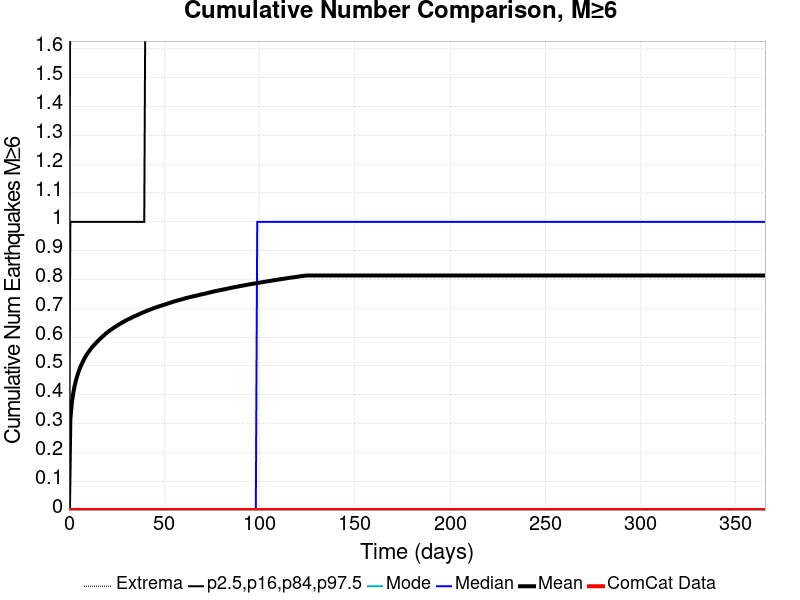

The file beside this chart, header and first rows:
Time (days), ComCat Data, Simulation Mean, Simulation Median, Simulation Mode, Simulation Minimum, Simulation Maximum, 2.5 %-ile, 16 %-ile, 84 %-ile, 97.5 %-ile
0.0, 0.0, 0.0, 0.0, 0.0, 0.0, 0.0, 0.0, 0.0, 0.0, 0.0
0.732, 0.0, 0.3133, 0.0, 0.0, 0.0, 6.0, 0.0, 0.0, 1.0, 2.0
1.464, 0.0, 0.3692, 0.0, 0.0, 0.0, 6.0, 0.0, 0.0, 1.0, 2.0
2.196, 0.0, 0.4031, 0.0, 0.0, 0.0, 7.0, 0.0, 0.0, 1.0, 2.0
2.928, 0.0, 0.4291, 0.0, 0.0, 0.0, 8.0, 0.0, 0.0, 1.0, 2.0
3.66, 0.0, 0.4492, 0.0, 0.0, 0.0, 8.0, 0.0, 0.0, 1.0, 2.0
4.392, 0.0, 0.4661, 0.0, 0.0, 0.0, 8.0, 0.0, 0.0, 1.0, 2.0
5.124, 0.0, 0.481, 0.0, 0.0, 0.0, 8.0, 0.0, 0.0, 1.0, 2.0
5.856, 0.0, 0.4941, 0.0, 0.0, 0.0, 8.0, 0.0, 0.0, 1.0, 2.0
6.588, 0.0, 0.505, 0.0, 0.0, 0.0, 8.0, 0.0, 0.0, 1.0, 2.0
7.32, 0.0, 0.5153, 0.0, 0.0, 0.0, 8.0, 0.0, 0.0, 1.0, 3.0
8.052, 0.0, 0.5247, 0.0, 0.0, 0.0, 8.0, 0.0, 0.0, 1.0, 3.0
8.784, 0.0, 0.5332, 0.0, 0.0, 0.0, 8.0, 0.0, 0.0, 1.0, 3.0
9.516, 0.0, 0.5411, 0.0, 0.0, 0.0, 8.0, 0.0, 0.0, 1.0, 3.0
10.25, 0.0, 0.548, 0.0, 0.0, 0.0, 8.0, 0.0, 0.0, 1.0, 3.0
10.98, 0.0, 0.5548, 0.0, 0.0, 0.0, 8.0, 0.0, 0.0, 1.0, 3.0
11.71, 0.0, 0.5612, 0.0, 0.0, 0.0, 8.0, 0.0, 0.0, 1.0, 3.0
12.44, 0.0, 0.5669, 0.0, 0.0, 0.0, 8.0, 0.0, 0.0, 1.0, 3.0
13.18, 0.0, 0.5724, 0.0, 0.0, 0.0, 8.0, 0.0, 0.0, 1.0, 3.0
13.91, 0.0, 0.5778, 0.0, 0.0, 0.0, 8.0, 0.0, 0.0, 1.0, 3.0
14.64, 0.0, 0.5827, 0.0, 0.0, 0.0, 8.0, 0.0, 0.0, 1.0, 3.0
15.37, 0.0, 0.5878, 0.0, 0.0, 0.0, 8.0, 0.0, 0.0, 1.0, 3.0
16.1, 0.0, 0.5928, 0.0, 0.0, 0.0, 8.0, 0.0, 0.0, 1.0, 3.0
16.84, 0.0, 0.5973, 0.0, 0.0, 0.0, 8.0, 0.0, 0.0, 1.0, 3.0
17.57, 0.0, 0.6016, 0.0, 0.0, 0.0, 8.0, 0.0, 0.0, 1.0, 3.0
18.3, 0.0, 0.6058, 0.0, 0.0, 0.0, 8.0, 0.0, 0.0, 1.0, 3.0
19.03, 0.0, 0.6103, 0.0, 0.0, 0.0, 9.0, 0.0, 0.0, 1.0, 3.0
19.76, 0.0, 0.6145, 0.0, 0.0, 0.0, 9.0, 0.0, 0.0, 1.0, 3.0
20.49, 0.0, 0.6185, 0.0, 0.0, 0.0, 9.0, 0.0, 0.0, 1.0, 3.0
21.23, 0.0, 0.6219, 0.0, 0.0, 0.0, 9.0, 0.0, 0.0, 1.0, 3.0
21.96, 0.0, 0.6254, 0.0, 0.0, 0.0, 9.0, 0.0, 0.0, 1.0, 3.0
22.69, 0.0, 0.6286, 0.0, 0.0, 0.0, 9.0, 0.0, 0.0, 1.0, 3.0
23.42, 0.0, 0.6321, 0.0, 0.0, 0.0, 9.0, 0.0, 0.0, 1.0, 3.0
24.15, 0.0, 0.6352, 0.0, 0.0, 0.0, 9.0, 0.0, 0.0, 1.0, 3.0
24.89, 0.0, 0.6384, 0.0, 0.0, 0.0, 9.0, 0.0, 0.0, 1.0, 3.0
25.62, 0.0, 0.6415, 0.0, 0.0, 0.0, 9.0, 0.0, 0.0, 1.0, 3.0
26.35, 0.0, 0.6444, 0.0, 0.0, 0.0, 9.0, 0.0, 0.0, 1.0, 3.0
27.08, 0.0, 0.6472, 0.0, 0.0, 0.0, 9.0, 0.0, 0.0, 1.0, 3.0
27.81, 0.0, 0.6502, 0.0, 0.0, 0.0, 9.0, 0.0, 0.0, 1.0, 3.0
28.55, 0.0, 0.6529, 0.0, 0.0, 0.0, 9.0, 0.0, 0.0, 1.0, 3.0
29.28, 0.0, 0.6556, 0.0, 0.0, 0.0, 9.0, 0.0, 0.0, 1.0, 3.0
30.01, 0.0, 0.6582, 0.0, 0.0, 0.0, 9.0, 0.0, 0.0, 1.0, 3.0
30.74, 0.0, 0.6606, 0.0, 0.0, 0.0, 9.0, 0.0, 0.0, 1.0, 3.0
31.47, 0.0, 0.6631, 0.0, 0.0, 0.0, 9.0, 0.0, 0.0, 1.0, 3.0
32.21, 0.0, 0.6652, 0.0, 0.0, 0.0, 9.0, 0.0, 0.0, 1.0, 3.0
32.94, 0.0, 0.6677, 0.0, 0.0, 0.0, 9.0, 0.0, 0.0, 1.0, 3.0
33.67, 0.0, 0.6703, 0.0, 0.0, 0.0, 9.0, 0.0, 0.0, 1.0, 3.0
34.4, 0.0, 0.6724, 0.0, 0.0, 0.0, 9.0, 0.0, 0.0, 1.0, 3.0
35.13, 0.0, 0.6746, 0.0, 0.0, 0.0, 9.0, 0.0, 0.0, 1.0, 3.0
35.87, 0.0, 0.6768, 0.0, 0.0, 0.0, 9.0, 0.0, 0.0, 1.0, 3.0
36.6, 0.0, 0.6787, 0.0, 0.0, 0.0, 9.0, 0.0, 0.0, 1.0, 3.0
37.33, 0.0, 0.6812, 0.0, 0.0, 0.0, 9.0, 0.0, 0.0, 1.0, 3.0
38.06, 0.0, 0.6832, 0.0, 0.0, 0.0, 9.0, 0.0, 0.0, 1.0, 3.0
38.79, 0.0, 0.6854, 0.0, 0.0, 0.0, 9.0, 0.0, 0.0, 1.0, 3.0
39.53, 0.0, 0.6873, 0.0, 0.0, 0.0, 9.0, 0.0, 0.0, 1.0, 3.0
40.26, 0.0, 0.6894, 0.0, 0.0, 0.0, 9.0, 0.0, 0.0, 2.0, 3.0
40.99, 0.0, 0.6915, 0.0, 0.0, 0.0, 9.0, 0.0, 0.0, 2.0, 3.0
41.72, 0.0, 0.6933, 0.0, 0.0, 0.0, 9.0, 0.0, 0.0, 2.0, 3.0
42.45, 0.0, 0.6952, 0.0, 0.0, 0.0, 9.0, 0.0, 0.0, 2.0, 3.0
43.19, 0.0, 0.6972, 0.0, 0.0, 0.0, 9.0, 0.0, 0.0, 2.0, 3.0
... 440 more rows
